Image classification data set "herb_identification" (Mitlpsy/herb_identification on GitHub). Class labels (3): Etlingera elatior, Euphorbia hirta L, Leucas aspera.

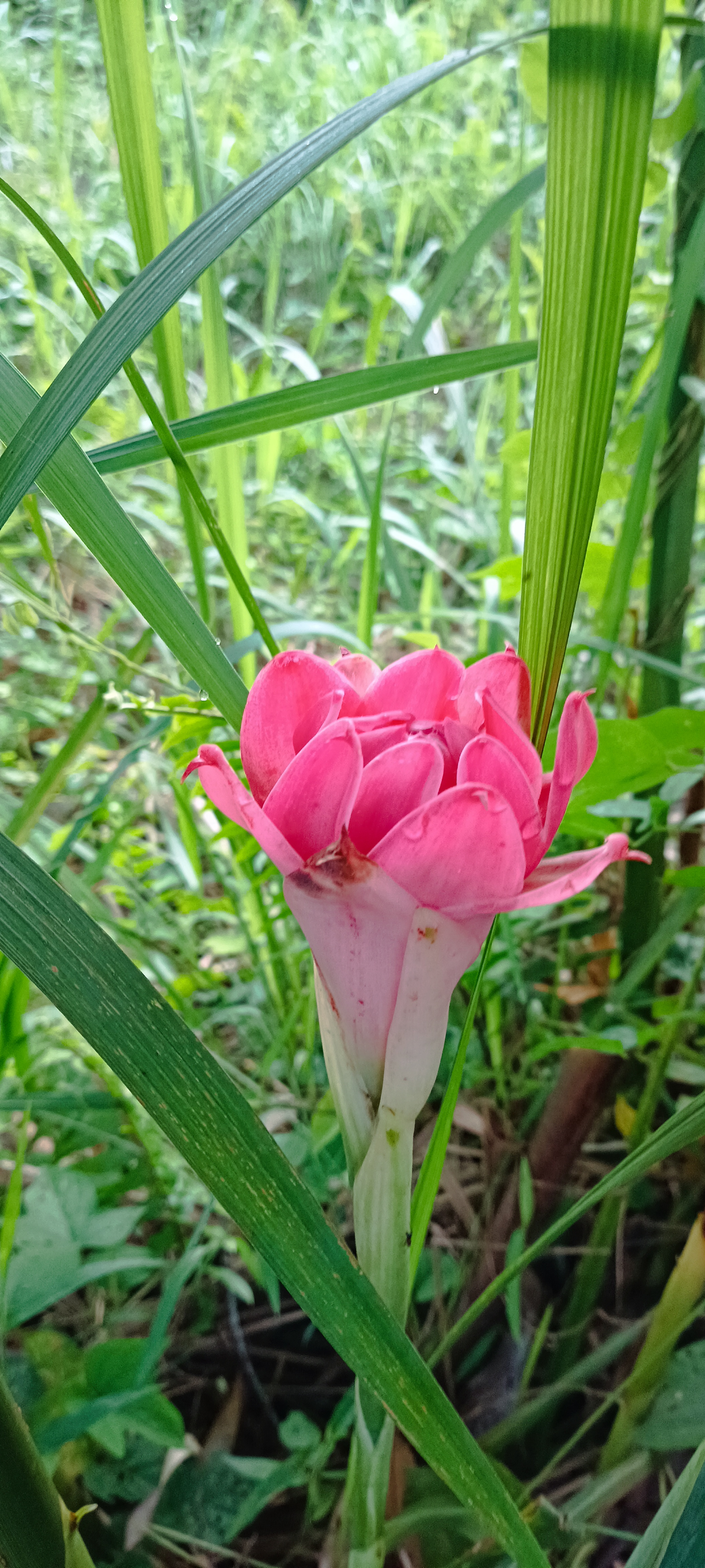
Label: Etlingera elatior

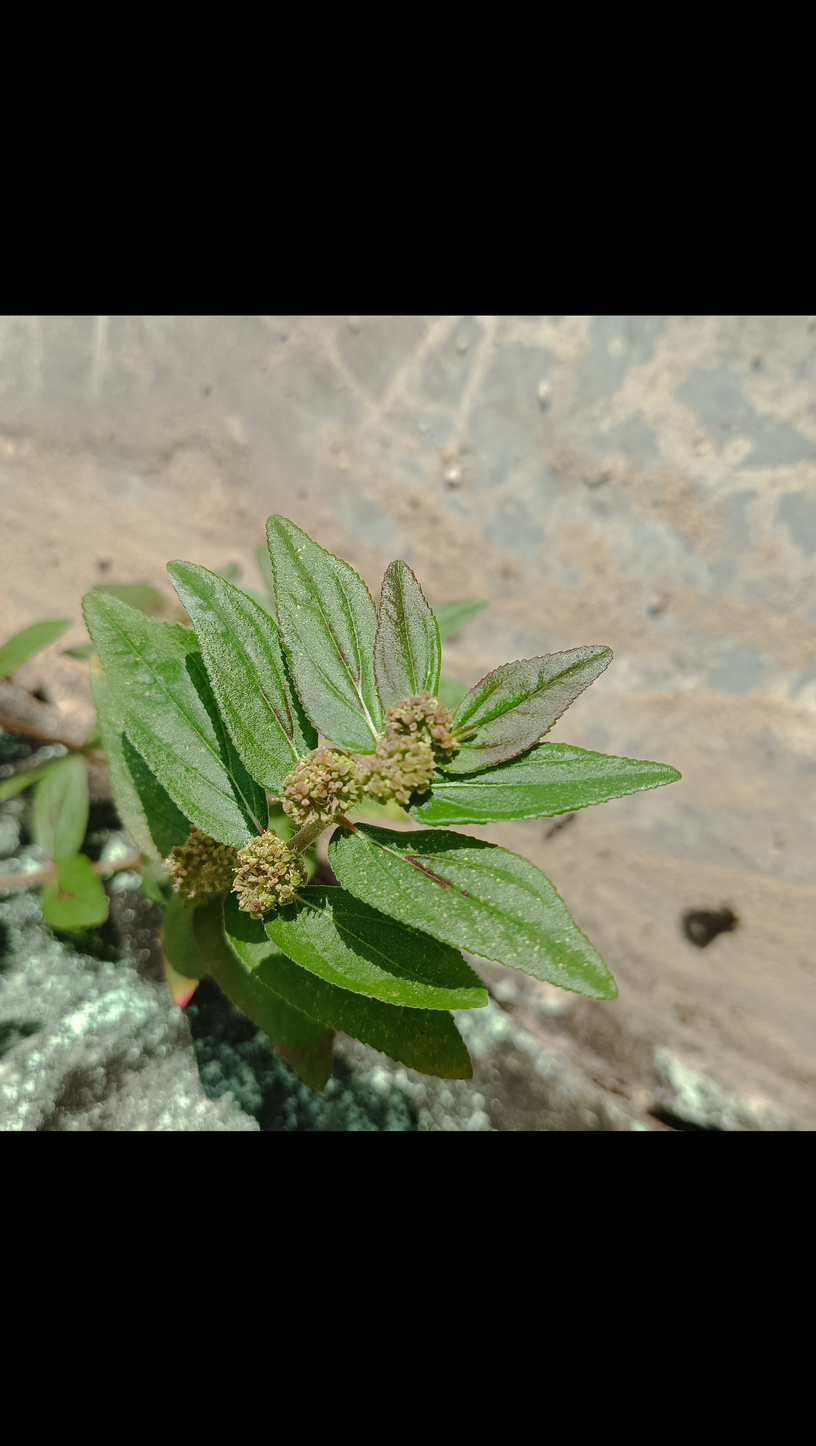
Label: Euphorbia hirta L

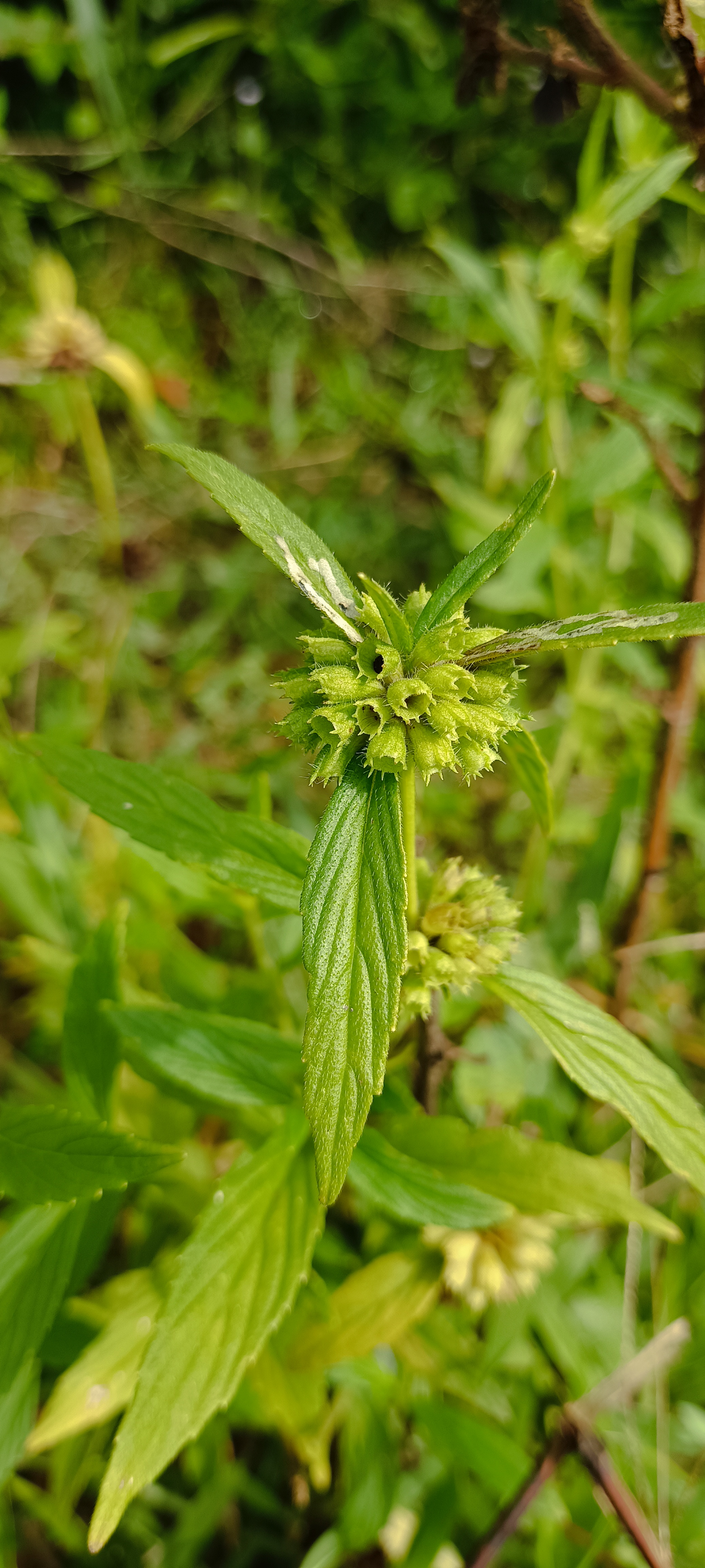
Label: Leucas aspera

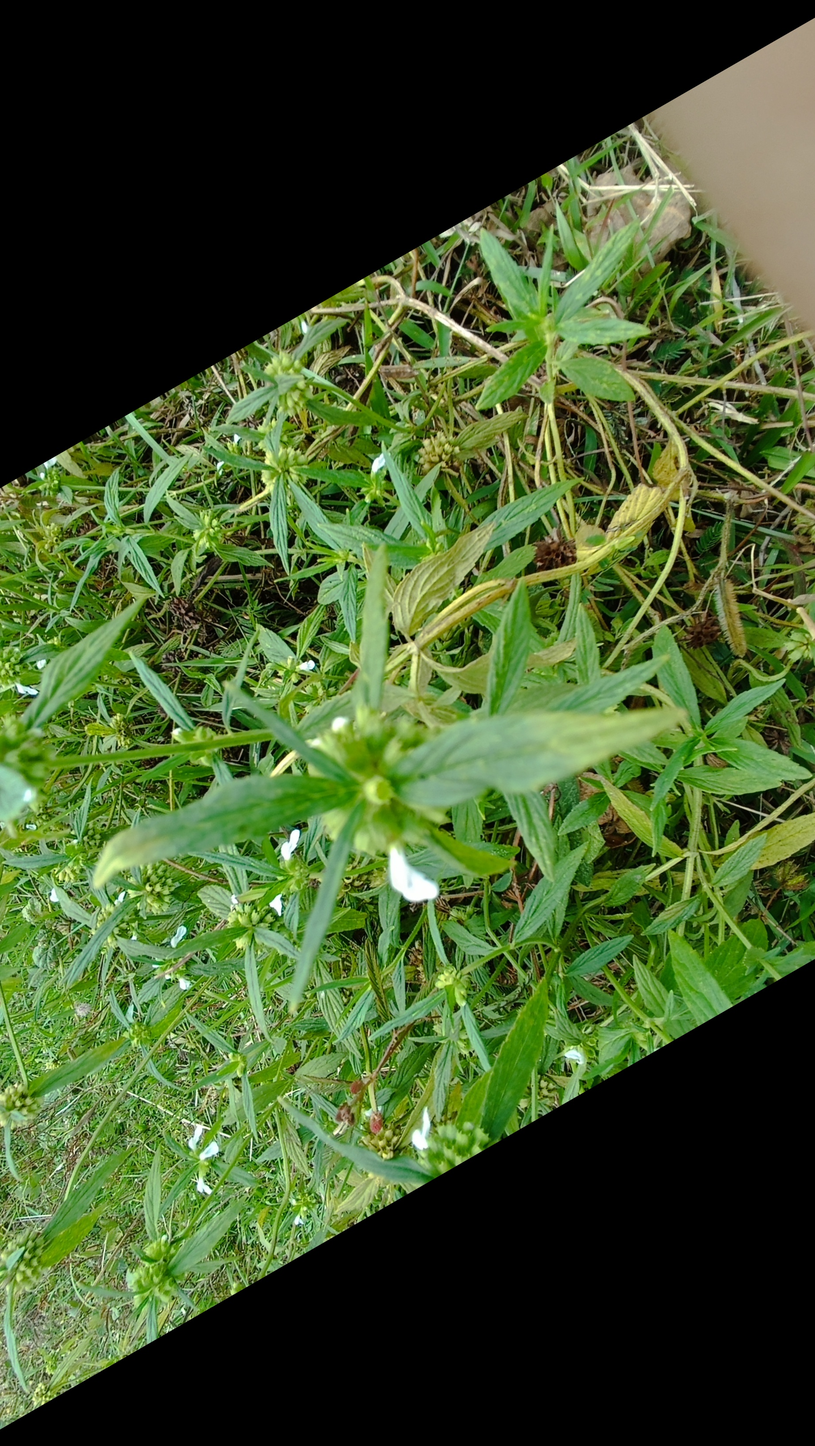
Label: Leucas aspera

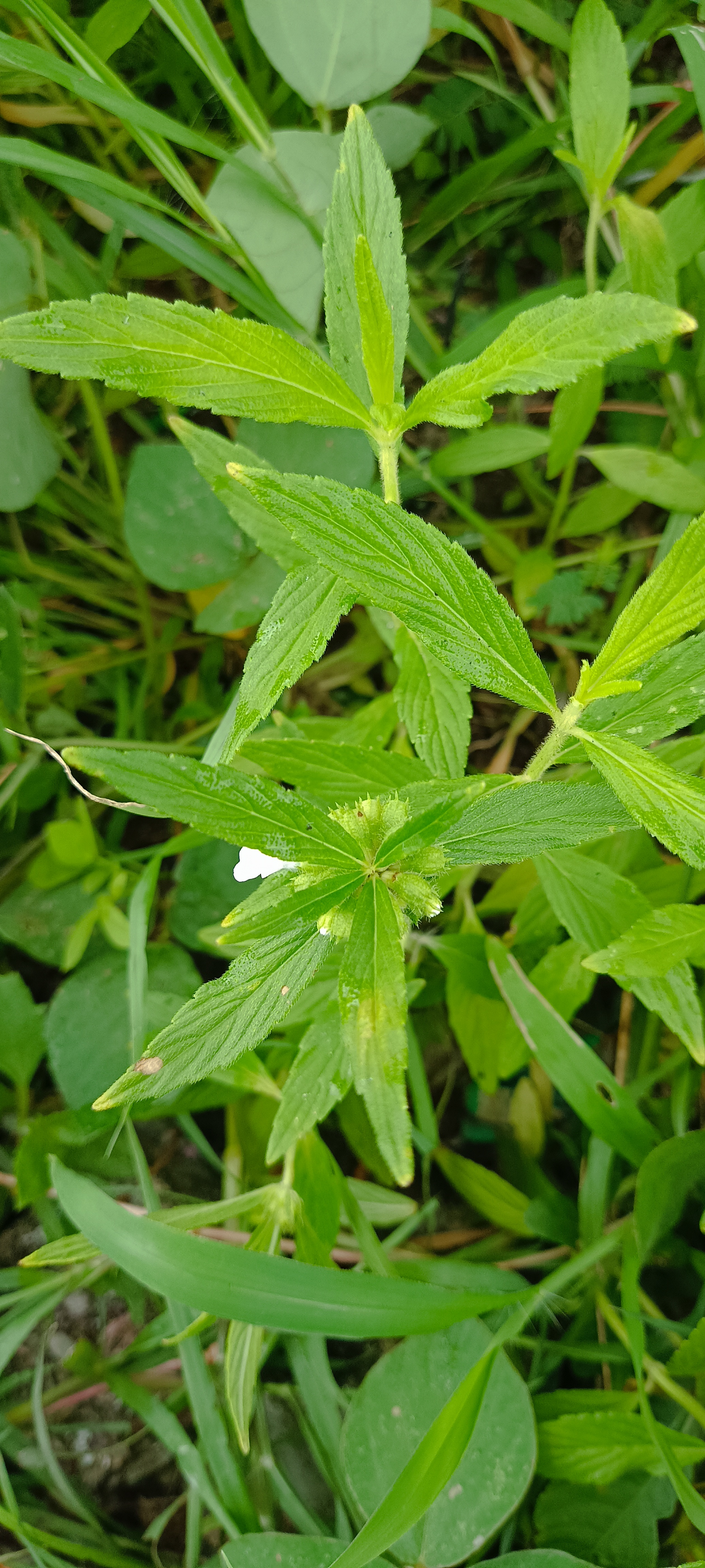
Label: Leucas aspera

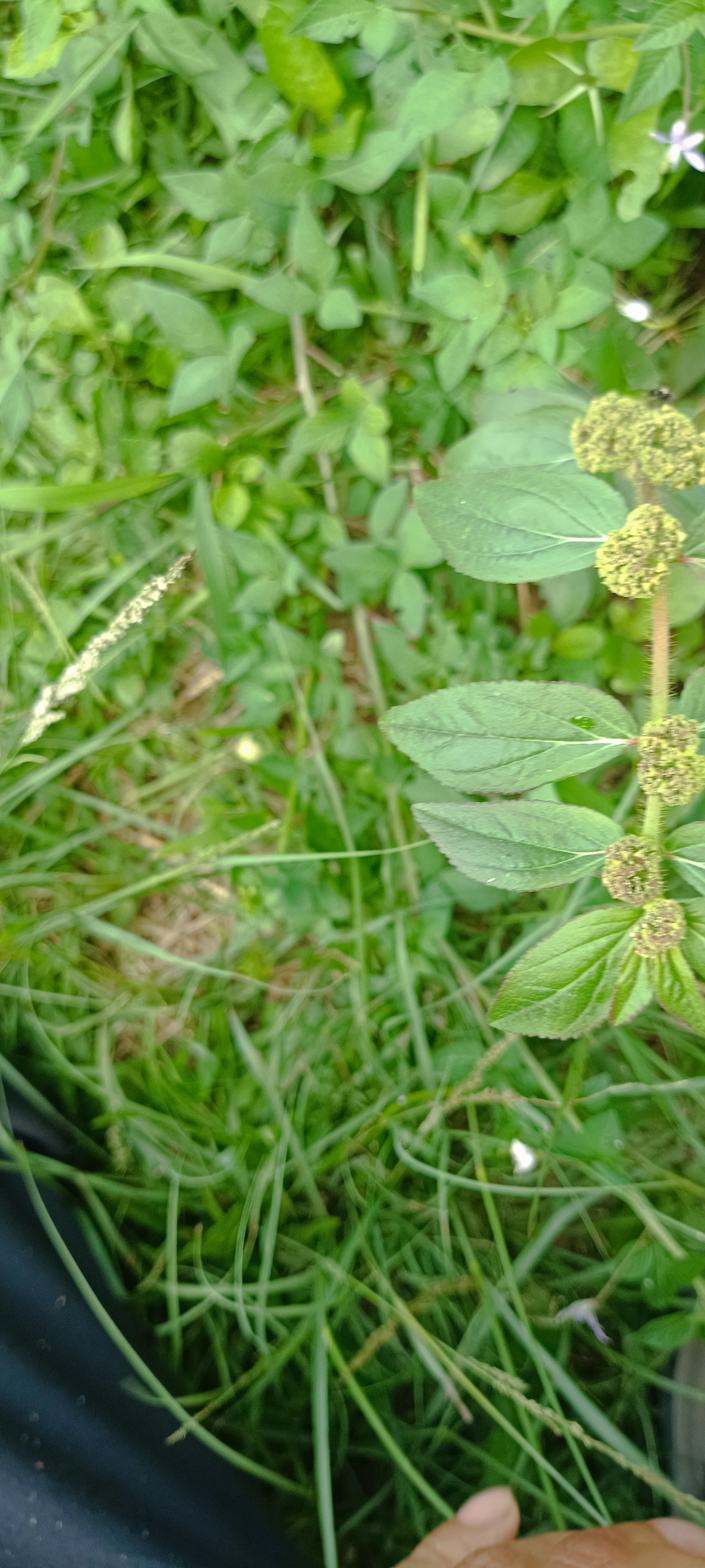
Label: Euphorbia hirta L
